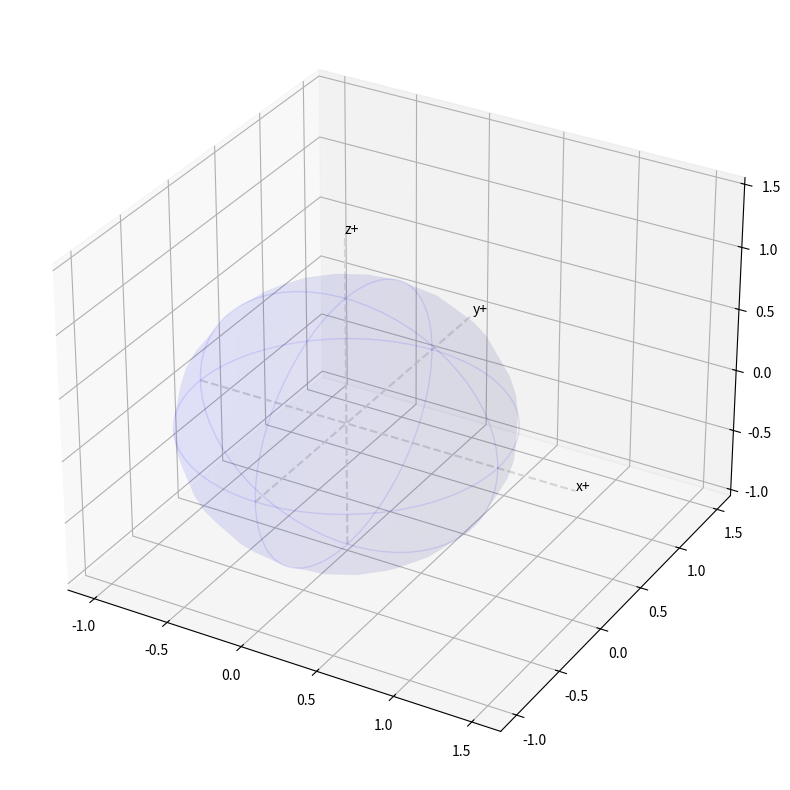

Python code for this plot: (Note: this script raises an exception after producing the figure.)
import matplotlib.pyplot as plt
from mpl_toolkits.mplot3d import Axes3D
from matplotlib.patches import Circle, PathPatch
import mpl_toolkits.mplot3d.art3d as art3d
import numpy as np
import math
import cmath
import copy
import warnings
warnings.filterwarnings("ignore", message="Casting complex values to real discards the imaginary part")

class BlochSphere:
    def __init__(self, name = ""):
        #housekeeping
        self.title = "Bloch Sphere"
        if(len(name)>0):
            self.title = "Bloch Sphere: "+name
        self.fig = plt.figure(figsize=(10,10))
        self.ax = self.fig.add_subplot(111, projection='3d')
        self.label_dist_mult = 1.1

        #sphere visuals
        # - outer circles
        circleX = plt.Circle((0,0),1,fill=False,edgecolor="b",alpha=0.1)
        circleY = plt.Circle((0,0),1,fill=False,edgecolor="b",alpha=0.1)
        circleZ = plt.Circle((0,0),1,fill=False,edgecolor="b",alpha=0.1)
        self.ax.add_patch(circleX)
        art3d.pathpatch_2d_to_3d(circleX, z=0, zdir="x")
        self.ax.add_patch(circleY)
        art3d.pathpatch_2d_to_3d(circleY, z=0, zdir="y")
        self.ax.add_patch(circleZ)
        art3d.pathpatch_2d_to_3d(circleZ, z=0, zdir="z")
        # - axis
        self.ax.plot(xs=[-1,1.5],ys=[0,0],color="lightgray", linestyle='--')
        self.ax.plot(xs=[0,0],ys=[-1,1.5],color="lightgray", linestyle='--')
        self.ax.plot(xs=[0,0],ys=[0,0],zs=[-1,1.5],color="lightgray", linestyle='--')
        # - axis labels
        self.ax.text(1.5,0,0,"x+")
        self.ax.text(0,1.5,0,"y+")
        self.ax.text(0,0,1.5,"z+")
        # - 'background'
        bgu = np.linspace(0, 2 * np.pi, 21)
        bgv = np.linspace(0, np.pi, 21)
        bgx = np.outer(np.cos(bgu), np.sin(bgv))
        bgy = np.outer(np.sin(bgu), np.sin(bgv))
        bgz = np.outer(np.ones(np.size(bgu)), np.cos(bgv))
        self.ax.plot_surface(bgx, bgy, bgz, color='b', alpha=0.05)

        #window setup
        self.fig.canvas.set_window_title(self.title)
        self.ax.set_aspect("equal")
        self.ax.set_xlim3d(-1, 1)
        self.ax.set_ylim3d(-1, 1)
        self.ax.set_zlim3d(-1, 1)
        self.ax.set_xticks([-1,0,1],minor=False)
        self.ax.set_yticks([-1,0,1],minor=False)
        self.ax.set_zticks([-1,0,1],minor=False)
    
    def add_pt_by_theta_phi(self,theta,phi,ptName=""):
        '''
        theta  - angle in radians from +z axis
        phi    - angle in radians from +x axis
        ptName - str name of this point (optional)

        returns a list with coords and alpha/beta:
        [ [a,b] , [x,y,z] ]
        '''
        # valid_ab = self.check_alpha_beta(theta,phi)
        # if(valid_ab == False):
        #     warningMessage = "This theta and phi look like an alpha and beta:\n"+str(theta)+", "+str(phi)+"\nDid you mean to add the point with alpha and beta?"
        #     warnings.warn(warningMessage)

        if(len(ptName)<1):
            ptName = str(theta)+", "+str(phi)
        endx = cmath.sin(theta) * cmath.cos(phi)
        endy = cmath.sin(theta) * cmath.sin(phi)
        endz = cmath.cos(theta)


        self.ax.plot(xs=[0,endx],ys=[0,endy],zs=[0,endz],
            label=ptName)
        self.ax.text(endx * self.label_dist_mult,
                     endy * self.label_dist_mult,
                     endz * self.label_dist_mult,
                     ptName)
        return [
            [ self.alpha_fr_theta(theta),
              self.beta_fr_theta_phi(theta,phi)],
            [endx,endy,endz]
        ]
    
    def add_pt_by_alpha_beta(self, alpha, beta, ptName=""):
        '''
        alpha  - probability of achieving |0>
        beta   - probability of achieving |1>
        ptName - str name of this point (optional)

        a^2 + b^2 = 1

        returns a list with coords and theta/phi:
        [ [theta,phi] , [x,y,z] ]
        '''
        # valid_ab = self.check_alpha_beta(alpha,beta)
        # if(valid_ab == False):
        #     warningMessage = "This alpha and beta don't match:\n"+str(alpha)+", "+str(beta)+"\nDid you mean to add the point with theta and phi?"
        #     warnings.warn(warningMessage)
        theta = self.theta_fr_alpha(alpha)
        phi   = self.phi_fr_beta_theta(beta,theta)
        pt    = self.add_pt_by_theta_phi(theta,phi,ptName)
        return [
            [ theta, phi ],
            pt[1]
        ]
    
    def show_sphere(self, showGrid=False, title=""):
        if(showGrid):
            self.ax.set_axis_on()
        else:
            self.ax.set_axis_off()
        if(len(title)>0):
            self.fig.canvas.set_window_title(title)
        
        plt.show()

        #cleanup?
        # self.fig.canvas.set_window_title(self.title)
    
    # def reset_sphere(self):

    
    #maths
    def theta_fr_alpha(self, alpha):
        return 2.0*cmath.acos(alpha)
    def alpha_fr_theta(self, theta):
        return cmath.cos(theta/2.0)
    def beta_fr_theta_phi(self, theta, phi):
        out = 0.0
        a = cmath.sin(theta/2.0)
        b = complex(0.0,theta)
        if(b==0):
            warningMessage = "Natural Log of zero attempted: "+str(a)+" * ln("+str(b)+"). Returning zero."
            warnings.warn(warningMessage)
        else:
            out = a * cmath.log(b)
        return out
    def phi_fr_beta_theta(self, beta, theta):
        out = 0
        b = beta/cmath.sin(theta/2.0)
        if(b==0):
            warningMessage = "Natural Log of zero attempted: -1 * ln("+str(b)+"). Returning zero."
            warnings.warn(warningMessage)
        else:
            out = (-1.0)*complex(0, cmath.log(b))
        return out
    def theta_fr_beta_phi(self, beta, phi):
        out = 0
        b = (-1.0)*complex(0.0, phi)
        if(b==0):
            warningMessage = "Natural Log of zero attempted: 2*arcsin( "+str(beta)+" * ln("+str(b)+") ). Returning zero."
            warnings.warn(warningMessage)
        else:
            out = 2.0*cmath.asin(beta*cmath.log(b))
        return out
    def beta_fr_alpha(self,alpha):
        return cmath.sqrt(1.0-math.pow(alpha, 2.0))
    def alpha_fr_beta(self,beta):
        return self.beta_fr_alpha(beta)
    def generate_alpha_beta_fr_theta(self,theta):
        return [cmath.sin(theta), cmath.cos(theta)]
    def check_alpha_beta(self,alpha,beta,tolerance=0.1):
        return (alpha**2)+(beta**2)-1 <= tolerance


if  __name__ == "__main__":
    b = BlochSphere()
    # b.add_pt_by_theta_phi(0.0,1.5)
    # b.add_pt_by_theta_phi(0.0,1.0)
    # b.add_pt_by_theta_phi(0.0,2.0)
    b.add_pt_by_alpha_beta(1.0/3.0,b.beta_fr_alpha(1.0/3.0),"oig")
    b.add_pt_by_theta_phi(4.3,2.4,"Hike")
    b.add_pt_by_theta_phi(1.4,3.7)
    b.add_pt_by_theta_phi(5.3,4.9,"Benji")
    b.show_sphere()


#sphere maths

#radius = sqrt(x^2 + y^2 + z^2)
#polar = arccos(z/radius)         aka theta
#azimuthal = atan2(y, x)          aka phi

#x = radius * sin(polar) * cos(azimuthal)
#y = radius * sin(polar) * sin(azimuthal)
#z = radius * cos(polar)


#latitude = polar - 90°
#longitude = azimuthal

#polar = latitude + 90°
#azimuthal = longitude

#radius = sqrt(x^2 + y^2 + z^2)
#latitude = arcsin(z/radius)
#longitude = atan2(y, x)

#x = radius * cos(latitude) * cos(longitude)
#y = radius * cos(latitude) * sin(longitude)
#z = radius * sin(latitude)
